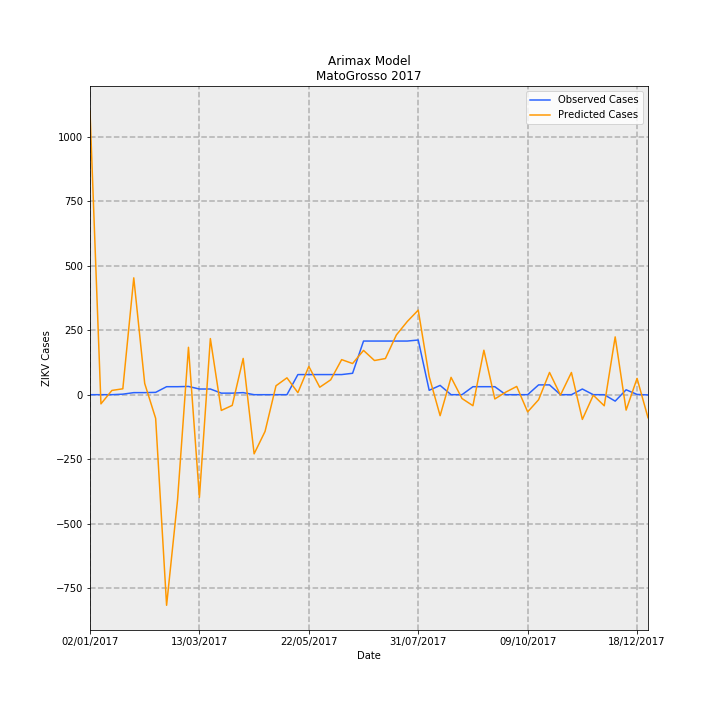

Source data for this figure (header and first rows):
Date, predictions_incidence, observed_incidence, Predicted Cases, Observed Cases, error
02/01/2017, 32.88, 0.0, 1100, 0.0, -1100
09/01/2017, -1.065, 0.0, -35.6, 0.0, 35.6
16/01/2017, 0.4929, 0.0, 16.49, 0.0, -16.49
23/01/2017, 0.6834, 0.0598, 22.86, 2, -20.86
30/01/2017, 13.55, 0.2392, 453.1, 8, -445.1
06/02/2017, 1.3, 0.2392, 43.47, 8, -35.47
13/02/2017, -2.745, 0.2691, -91.82, 9, 100.8
20/02/2017, -24.42, 0.9269, -816.7, 31, 847.7
27/02/2017, -12.23, 0.9269, -409, 31, 440
06/03/2017, 5.494, 0.9568, 183.8, 32, -151.8
13/03/2017, -11.91, 0.6578, -398.2, 22.0, 420.2
20/03/2017, 6.507, 0.6578, 217.6, 22.0, -195.6
27/03/2017, -1.825, 0.1794, -61.03, 6, 67.03
03/04/2017, -1.242, 0.1794, -41.53, 6, 47.53
10/04/2017, 4.204, 0.2392, 140.6, 8, -132.6
17/04/2017, -6.857, 0.0, -229.3, 0.0, 229.3
24/04/2017, -4.257, 0.0, -142.4, 0.0, 142.4
01/05/2017, 1.034, 0.0, 34.57, 0.0, -34.57
08/05/2017, 1.955, 0.0, 65.39, 0.0, -65.39
15/05/2017, 0.2353, 2.332, 7.868, 78, 70.13
22/05/2017, 3.272, 2.332, 109.4, 78, -31.43
29/05/2017, 0.8646, 2.332, 28.92, 78, 49.08
05/06/2017, 1.726, 2.332, 57.71, 78, 20.29
12/06/2017, 4.065, 2.332, 136, 78, -57.97
19/06/2017, 3.612, 2.482, 120.8, 83.0, -37.8
26/06/2017, 5.134, 6.219, 171.7, 208, 36.3
03/07/2017, 3.961, 6.219, 132.5, 208, 75.51
10/07/2017, 4.192, 6.219, 140.2, 208, 67.8
17/07/2017, 6.923, 6.219, 231.5, 208, -23.54
24/07/2017, 8.486, 6.219, 283.8, 208, -75.82
31/07/2017, 9.804, 6.339, 327.9, 212, -115.9
07/08/2017, 2.105, 0.5083, 70.4, 17, -53.4
14/08/2017, -2.434, 1.076, -81.42, 36, 117.4
21/08/2017, 2.011, 0.0, 67.25, 0.0, -67.25
28/08/2017, -0.4435, 0.0, -14.83, 0.0, 14.83
04/09/2017, -1.277, 0.9269, -42.72, 31, 73.72
11/09/2017, 5.156, 0.9269, 172.4, 31, -141.4
18/09/2017, -0.495, 0.9269, -16.56, 31, 47.56
25/09/2017, 0.2964, 0.0, 9.914, 0.0, -9.914
02/10/2017, 0.956, 0.0, 31.97, 0.0, -31.97
09/10/2017, -1.996, 0.0, -66.75, 0.0, 66.75
16/10/2017, -0.5856, 1.136, -19.58, 38, 57.58
23/10/2017, 2.579, 1.136, 86.25, 38, -48.25
30/10/2017, -0.04568, 0.0, -1.528, 0.0, 1.528
06/11/2017, 2.575, 0.0, 86.11, 0.0, -86.11
13/11/2017, -2.867, 0.6578, -95.87, 22.0, 117.9
20/11/2017, -0.06012, 0.0, -2.011, 0.0, 2.011
27/11/2017, -1.287, 0.0, -43.06, 0.0, 43.06
04/12/2017, 6.702, -0.7475, 224.2, -25, -249.2
11/12/2017, -1.786, 0.5681, -59.75, 19, 78.75
18/12/2017, 1.887, 0.0299, 63.11, 1, -62.11
25/12/2017, -2.669, -0.0299, -89.26, -1, 88.26
